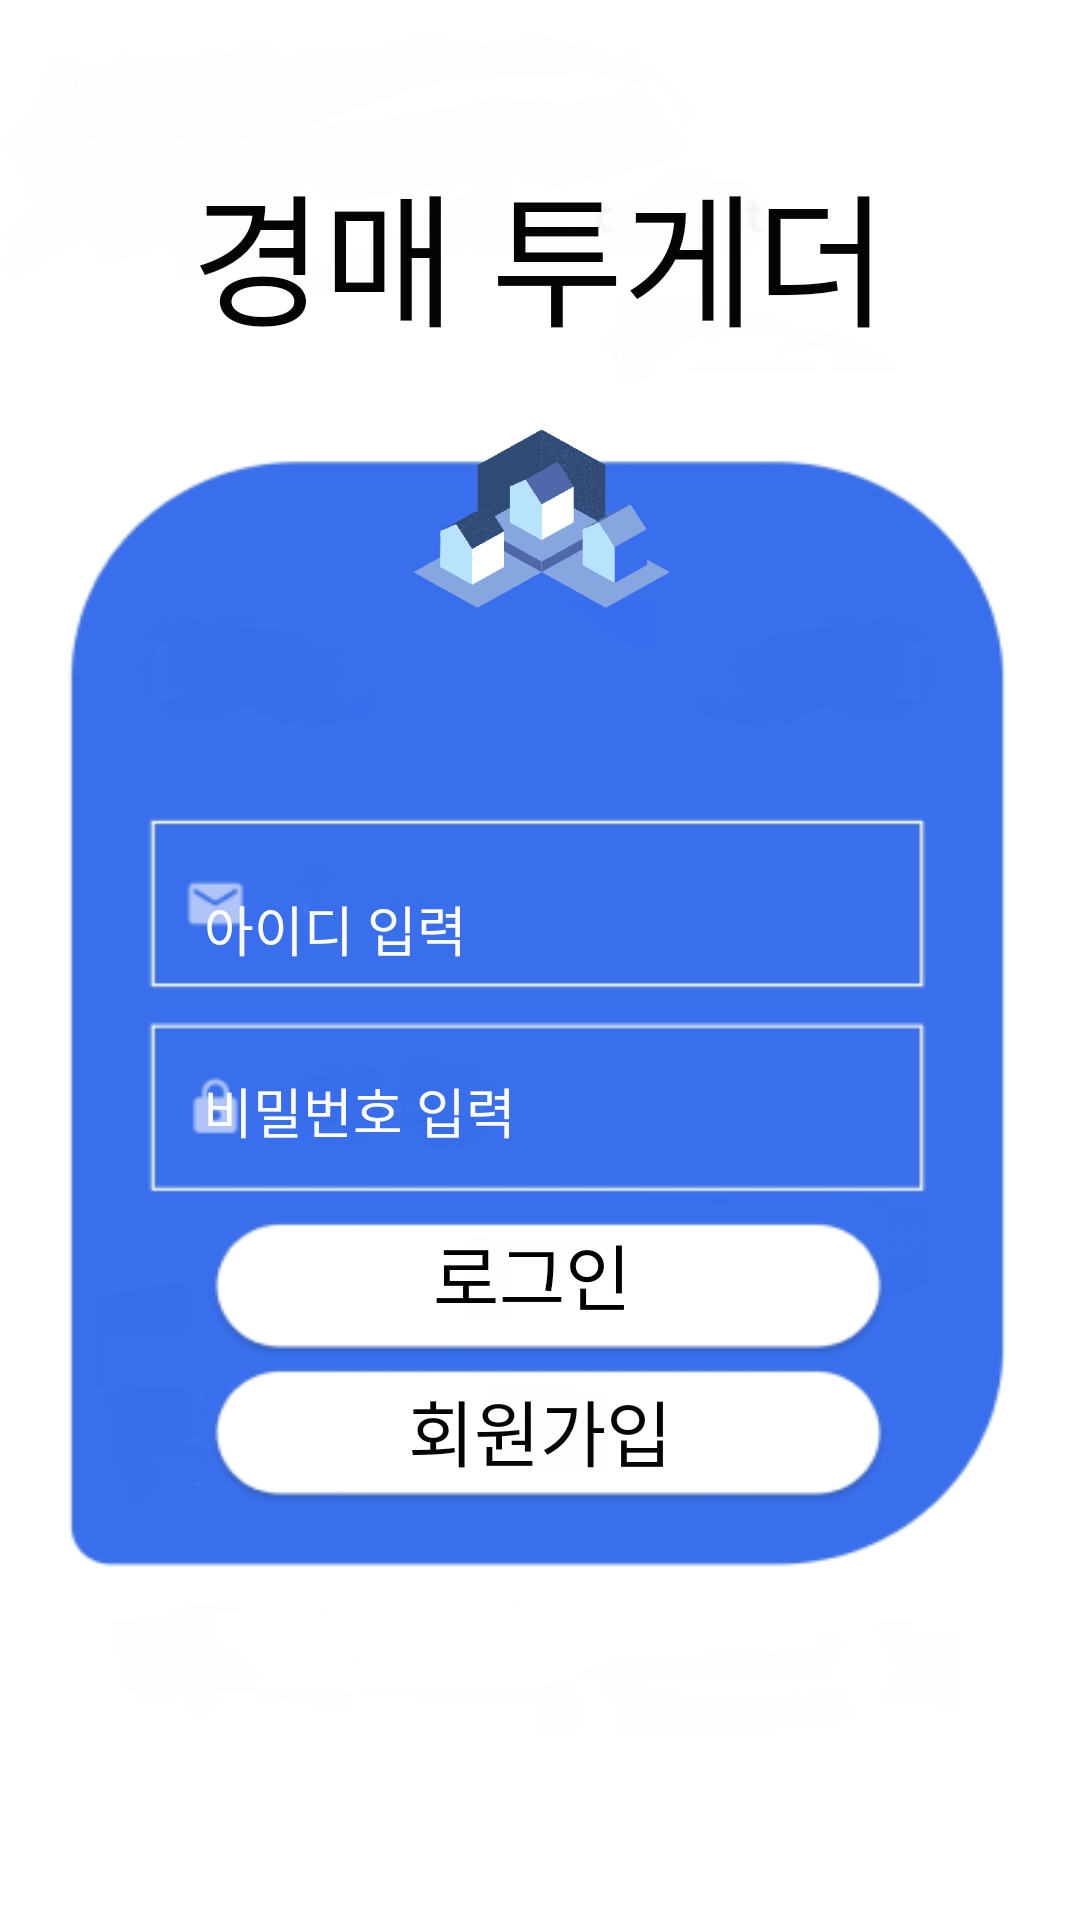

This screen was rendered from an Android layout file. Write that file and the resources it references.
<!-- AndroidManifest.xml: application theme Theme.TogetherAuction -->
<!-- res/layout/activity_login.xml -->
<?xml version="1.0" encoding="utf-8"?>
<androidx.constraintlayout.widget.ConstraintLayout xmlns:android="http://schemas.android.com/apk/res/android"
    xmlns:app="http://schemas.android.com/apk/res-auto"
    xmlns:tools="http://schemas.android.com/tools"
    android:layout_width="match_parent"
    android:layout_height="match_parent"
    android:background="@drawable/login"
    tools:context=".loginActivity">
    ​
    ​
    <ImageView
        android:id="@+id/imageView5"
        android:layout_width="119dp"
        android:layout_height="153dp"
        android:layout_marginTop="112dp"
        app:layout_constraintEnd_toEndOf="parent"
        app:layout_constraintStart_toStartOf="parent"
        app:layout_constraintTop_toTopOf="parent"
        app:srcCompat="@drawable/realback" />
    ​
    ​

    ​

    <TextView
        android:id="@+id/textView9"
        android:layout_width="102dp"
        android:layout_height="41dp"
        android:layout_marginBottom="140dp"
        android:fontFamily="@font/linebold"
        android:text="회원가입"
        android:textColor="#050505"
        android:textSize="24sp"
        app:layout_constraintBottom_toBottomOf="parent"
        app:layout_constraintEnd_toEndOf="parent"
        app:layout_constraintHorizontal_bias="0.527"
        app:layout_constraintStart_toStartOf="parent" />
    ​
    <TextView
        android:id="@+id/gjpyeong"
        android:layout_width="102dp"
        android:layout_height="41dp"
        android:layout_marginBottom="192dp"
        android:fontFamily="@font/linebold"
        android:text="로그인"
        android:textColor="#000000"
        android:textSize="24sp"
        app:layout_constraintBottom_toBottomOf="parent"
        app:layout_constraintEnd_toEndOf="parent"
        app:layout_constraintHorizontal_bias="0.559"
        app:layout_constraintStart_toStartOf="parent" />
    ​
    <EditText
        android:id="@+id/edt_login_id"
        android:layout_width="237dp"
        android:layout_height="51dp"
        android:layout_marginTop="284dp"
        android:background="@null"
        android:ems="10"
        android:hint="아이디 입력"
        android:inputType="textPersonName"
        android:textColorHint="@color/white"
        app:layout_constraintEnd_toEndOf="parent"
        app:layout_constraintHorizontal_bias="0.552"
        app:layout_constraintStart_toStartOf="parent"
        app:layout_constraintTop_toTopOf="parent" />
    ​
    ​

    <android.widget.Button
        android:id="@+id/btn_login"
        android:layout_width="253dp"
        android:layout_height="44dp"
        android:background="@null"
        app:layout_constraintBottom_toBottomOf="parent"
        app:layout_constraintEnd_toEndOf="parent"
        app:layout_constraintHorizontal_bias="0.515"
        app:layout_constraintStart_toStartOf="parent"
        app:layout_constraintTop_toTopOf="parent"
        app:layout_constraintVertical_bias="0.686" />
    ​
    <android.widget.Button
        android:id="@+id/btn_login_join"
        android:layout_width="249dp"
        android:layout_height="49dp"
        android:background="@null"
        app:layout_constraintBottom_toBottomOf="parent"
        app:layout_constraintEnd_toEndOf="parent"
        app:layout_constraintHorizontal_bias="0.509"
        app:layout_constraintStart_toStartOf="parent"
        app:layout_constraintTop_toTopOf="parent"
        app:layout_constraintVertical_bias="0.769" />

    <TextView
        android:id="@+id/tv_popup"
        android:layout_width="336dp"
        android:layout_height="81dp"
        android:layout_marginTop="44dp"
        android:fontFamily="@font/nanum4"
        android:gravity="center"
        android:text="경매 투게더"
        android:textColor="#040404"
        android:textSize="48sp"
        app:layout_constraintEnd_toEndOf="parent"
        app:layout_constraintHorizontal_bias="0.493"
        app:layout_constraintStart_toStartOf="parent"
        app:layout_constraintTop_toTopOf="parent" />

    <EditText
        android:id="@+id/edt_login_pw"
        android:layout_width="237dp"
        android:layout_height="51dp"
        android:ems="10"
        android:hint="비밀번호 입력"
        android:inputType="textPassword"
        android:textColorHint="@color/white"
        android:background="@android:color/transparent"
        app:layout_constraintBottom_toBottomOf="parent"
        app:layout_constraintEnd_toEndOf="parent"
        app:layout_constraintHorizontal_bias="0.551"
        app:layout_constraintStart_toStartOf="parent"
        app:layout_constraintTop_toTopOf="parent"
        app:layout_constraintVertical_bias="0.585" />
    ​
</androidx.constraintlayout.widget.ConstraintLayout>
<!-- resources referenced by this layout -->
<resources>
  <!-- drawable login: png bitmap (drawable, 33160 bytes) -->
  <!-- drawable realback: png bitmap (drawable, 18568 bytes) -->
  <style name="Theme.TogetherAuction" parent="Theme.MaterialComponents.DayNight.NoActionBar">
          
          <item name="android:windowActivityTransitions">true</item>
          <item name="colorPrimary">@color/purple_500</item>
          <item name="colorPrimaryVariant">@color/purple_700</item>
          <item name="colorOnPrimary">@color/white</item>
          
          <item name="colorSecondary">@color/teal_200</item>
          <item name="colorSecondaryVariant">@color/teal_700</item>
          <item name="colorOnSecondary">@color/black</item>
          
          <item name="android:statusBarColor" tools:targetApi="l">?attr/colorPrimaryVariant</item>
          
      </style>
  <!-- not gathered from this repository: default colours our renderer supplied (Android Studio template values) -->
  <color name="purple_500">#FF6200EE</color>
  <color name="purple_700">#FF3700B3</color>
  <color name="teal_200">#FF03DAC5</color>
  <color name="teal_700">#FF018786</color>
  <color name="black">#FF000000</color>
  <color name="white">#FFFFFFFF</color>
</resources>
